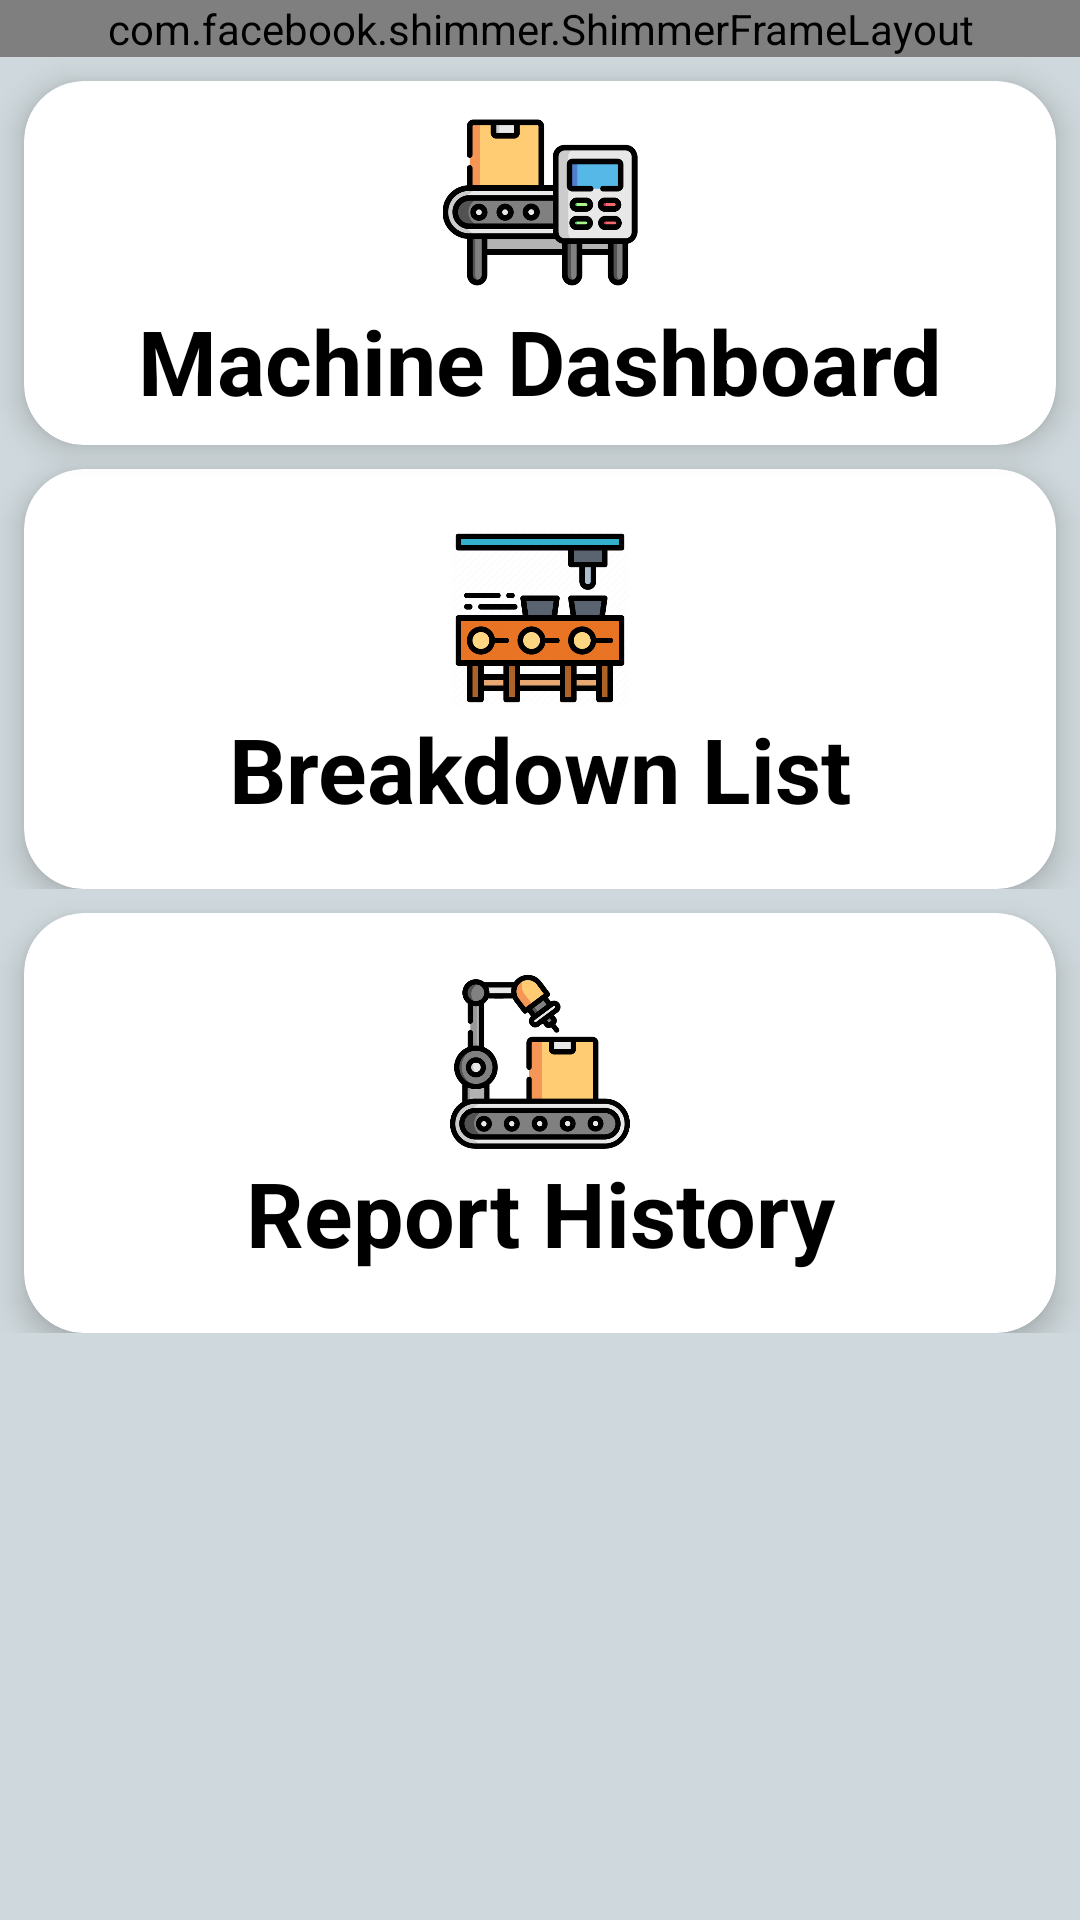

Write the Android layout XML for this screen, with the resource values it uses.
<!-- AndroidManifest.xml: application theme Theme.MaterialComponents.Light.NoActionBar -->
<!-- res/layout/activity_main.xml -->
<?xml version="1.0" encoding="utf-8"?>
<LinearLayout xmlns:android="http://schemas.android.com/apk/res/android"
    xmlns:app="http://schemas.android.com/apk/res-auto"
    xmlns:tools="http://schemas.android.com/tools"
    android:layout_width="match_parent"
    android:layout_height="match_parent"
    android:background="@color/md_blue_grey_100"
    android:orientation="vertical"
    tools:context=".MainDashboard">

    <com.facebook.shimmer.ShimmerFrameLayout
        android:id="@+id/shimmer_view_container"
        android:layout_width="match_parent"
        android:layout_height="wrap_content"
        app:layout_constraintStart_toStartOf="parent"
        app:layout_constraintTop_toTopOf="parent">

        <com.google.android.material.card.MaterialCardView
            android:id="@+id/cvUser"
            style="@style/Widget.MaterialComponents.CardView"
            android:layout_width="match_parent"
            android:layout_height="wrap_content"
            android:layout_marginLeft="@dimen/material_card_spacing"
            android:layout_marginTop="@dimen/material_card_spacing"
            android:layout_marginRight="@dimen/material_card_spacing"
            android:clickable="true"
            android:minHeight="50dp"
            app:cardCornerRadius="20dp"
            app:cardElevation="6dp"
            app:layout_constraintStart_toStartOf="parent"
            app:layout_constraintTop_toTopOf="parent">


            <androidx.constraintlayout.widget.ConstraintLayout
                android:layout_width="match_parent"
                android:layout_height="match_parent">

                <ImageView
                    android:id="@+id/ivUserProfilePicture"
                    android:layout_width="150dp"
                    android:layout_height="170dp"
                    android:layout_gravity="start"
                    android:layout_marginStart="8dp"
                    android:layout_marginTop="8dp"
                    android:layout_marginEnd="8dp"
                    android:layout_marginBottom="8dp"
                    android:layout_weight="1"
                    android:contentDescription="@string/profile_picture"
                    android:src="@drawable/ic_person_black_24dp"
                    app:layout_constraintBottom_toBottomOf="parent"
                    app:layout_constraintEnd_toStartOf="@+id/txtWelcomeUser"
                    app:layout_constraintStart_toStartOf="parent"
                    app:layout_constraintTop_toTopOf="parent" />

                <com.google.android.material.textview.MaterialTextView
                    android:id="@+id/txtWelcomeUser"
                    android:layout_width="0dp"
                    android:layout_height="wrap_content"
                    android:layout_marginStart="0dp"
                    android:layout_marginTop="16dp"
                    android:layout_weight="1"
                    android:textAlignment="center"
                    android:textColor="@color/black"
                    android:textSize="20sp"
                    app:layout_constraintBottom_toBottomOf="parent"
                    app:layout_constraintEnd_toEndOf="parent"
                    app:layout_constraintHorizontal_bias="0.0"
                    app:layout_constraintStart_toEndOf="@id/ivUserProfilePicture"
                    app:layout_constraintTop_toTopOf="parent"
                    app:layout_constraintVertical_bias="0.0" />
            </androidx.constraintlayout.widget.ConstraintLayout>


        </com.google.android.material.card.MaterialCardView>

    </com.facebook.shimmer.ShimmerFrameLayout>


    <com.google.android.material.card.MaterialCardView
        android:id="@+id/cvMachineDashboard"
        style="@style/Widget.MaterialComponents.CardView"
        android:layout_width="match_parent"
        android:layout_height="wrap_content"
        android:layout_marginLeft="@dimen/material_card_spacing"
        android:layout_marginTop="@dimen/material_card_spacing"
        android:layout_marginRight="@dimen/material_card_spacing"
        android:clickable="true"
        android:minHeight="50dp"
        app:cardCornerRadius="20dp"
        app:cardElevation="6dp"
        app:layout_constraintStart_toStartOf="parent"
        app:layout_constraintTop_toBottomOf="@id/shimmer_view_container">

        <LinearLayout
            android:layout_width="match_parent"
            android:layout_height="match_parent"
            android:orientation="vertical">

            <ImageView
                android:id="@+id/machinedashboardIcon"
                android:layout_width="match_parent"
                android:layout_height="65dp"
                android:layout_marginTop="8dp"
                android:contentDescription="@string/machine_dashboard"
                android:src="@drawable/machine_icon1" />

            <com.google.android.material.textview.MaterialTextView
                android:id="@+id/machinedashboardInfo"
                android:layout_width="match_parent"
                android:layout_height="wrap_content"
                android:layout_marginBottom="8dp"
                android:text="@string/machine_dashboard"
                android:textAlignment="center"
                android:textColor="@color/black"
                android:textSize="30sp"
                android:textStyle="bold" />

        </LinearLayout>

    </com.google.android.material.card.MaterialCardView>

    <LinearLayout
        android:layout_width="match_parent"
        android:layout_height="wrap_content"
        android:orientation="horizontal">

        <com.google.android.material.card.MaterialCardView
            android:id="@+id/cvBreakdownList"
            style="@style/Widget.MaterialComponents.CardView"
            android:layout_width="match_parent"
            android:layout_height="@dimen/card_view_height_hp"
            android:layout_marginLeft="@dimen/material_card_spacing"
            android:layout_marginTop="@dimen/material_card_spacing"
            android:layout_marginRight="@dimen/material_card_spacing"
            android:layout_weight="1"
            android:clickable="true"
            android:minHeight="50dp"
            app:cardCornerRadius="20dp"
            app:cardElevation="6dp"
            app:layout_constraintEnd_toStartOf="@id/cvReportHistory"
            app:layout_constraintStart_toStartOf="parent"
            app:layout_constraintTop_toBottomOf="@id/cvMachineDashboard">


            <LinearLayout
                android:layout_width="match_parent"
                android:layout_height="match_parent"
                android:gravity="center"
                android:orientation="vertical"
                android:padding="16dp">

                <ImageView
                    android:layout_width="match_parent"
                    android:layout_height="@dimen/card_view_image_height_hp"
                    android:src="@drawable/machine_icon2" />

                <com.google.android.material.textview.MaterialTextView
                    android:layout_width="match_parent"
                    android:layout_height="wrap_content"
                    android:gravity="center"
                    android:text="@string/breakdown_list"
                    android:textColor="@color/black"
                    android:textSize="30sp"
                    android:textStyle="bold" />

            </LinearLayout>

        </com.google.android.material.card.MaterialCardView>



    </LinearLayout>

    <LinearLayout
        android:layout_width="match_parent"
        android:layout_height="wrap_content"
        android:orientation="horizontal">

        <com.google.android.material.card.MaterialCardView
            android:id="@+id/cvReportHistory"
            style="@style/Widget.MaterialComponents.CardView"
            android:layout_width="match_parent"
            android:layout_height="@dimen/card_view_height_hp"
            android:layout_marginLeft="@dimen/material_card_spacing"
            android:layout_marginTop="@dimen/material_card_spacing"
            android:layout_marginRight="@dimen/material_card_spacing"
            android:layout_weight="1"
            android:clickable="true"
            android:minHeight="50dp"
            app:cardCornerRadius="20dp"
            app:cardElevation="6dp"
            app:layout_constraintEnd_toEndOf="parent"
            app:layout_constraintStart_toEndOf="@id/cvBreakdownList"
            app:layout_constraintTop_toBottomOf="@id/cvMachineDashboard">

            <LinearLayout
                android:layout_width="match_parent"
                android:layout_height="match_parent"
                android:gravity="center"
                android:orientation="vertical"
                android:padding="16dp">

                <ImageView
                    android:layout_width="match_parent"
                    android:layout_height="@dimen/card_view_image_height_hp"
                    android:src="@drawable/machine_icon3" />

                <com.google.android.material.textview.MaterialTextView
                    android:layout_width="match_parent"
                    android:layout_height="wrap_content"
                    android:gravity="center"
                    android:text="@string/report_history"
                    android:textColor="@color/black"
                    android:textSize="30sp"
                    android:textStyle="bold" />

            </LinearLayout>

        </com.google.android.material.card.MaterialCardView>

    </LinearLayout>

</LinearLayout>
<!-- resources referenced by this layout -->
<resources>
  <color name="black">#000000</color>
  <color name="md_blue_grey_100">#CFD8DC</color>
  <dimen name="card_view_height_hp">140dp</dimen>
  <dimen name="card_view_image_height_hp">60dp</dimen>
  <dimen name="material_card_spacing">8dp</dimen>
  <!-- drawable ic_person_black_24dp (drawable) -->
  <vector xmlns:android="http://schemas.android.com/apk/res/android"
      android:width="150dp"
      android:height="150dp"
      android:tint="#7A7A7A"
      android:viewportWidth="24.0"
      android:viewportHeight="24.0">
      <path
          android:fillColor="#FF000000"
          android:pathData="M12,12c2.21,0 4,-1.79 4,-4s-1.79,-4 -4,-4 -4,1.79 -4,4 1.79,4 4,4zM12,14c-2.67,0 -8,1.34 -8,4v2h16v-2c0,-2.66 -5.33,-4 -8,-4z" />
  </vector>
  <!-- drawable machine_icon1: png bitmap (drawable, 10553 bytes) -->
  <!-- drawable machine_icon2: png bitmap (drawable, 28428 bytes) -->
  <!-- drawable machine_icon3: png bitmap (drawable, 14513 bytes) -->
  <string name="breakdown_list">Breakdown List</string>
  <string name="machine_dashboard">Machine Dashboard</string>
  <string name="profile_picture">Profile Picture</string>
  <string name="report_history">Report History</string>
</resources>
